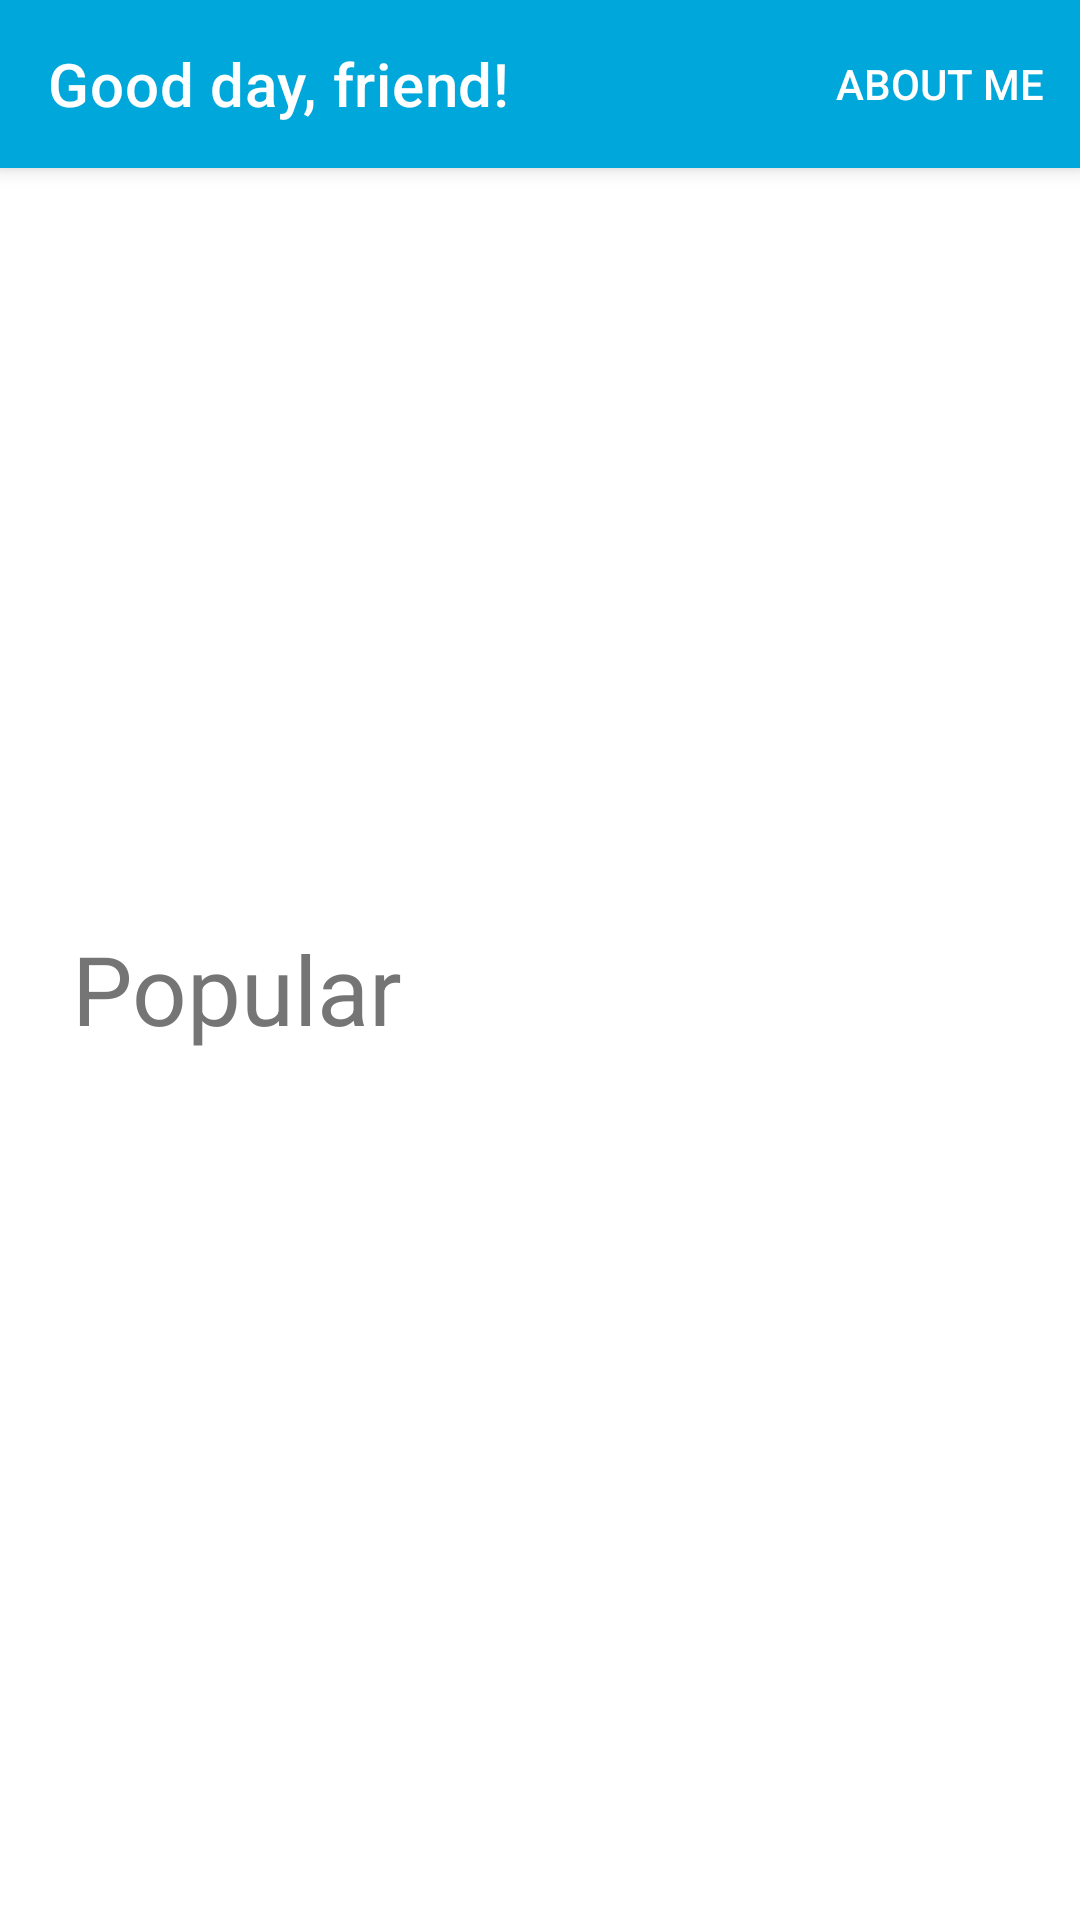

This screen was rendered from an Android layout file. Write that file and the resources it references.
<!-- AndroidManifest.xml: activity theme Theme.CineCatalog.NoActionBar -->
<!-- res/layout/activity_main.xml -->
<?xml version="1.0" encoding="utf-8"?>
<androidx.coordinatorlayout.widget.CoordinatorLayout xmlns:android="http://schemas.android.com/apk/res/android"
    xmlns:app="http://schemas.android.com/apk/res-auto"
    xmlns:tools="http://schemas.android.com/tools"
    android:id="@+id/main"
    android:layout_width="match_parent"
    android:layout_height="match_parent"
    android:background="@color/white"
    tools:context=".MainActivity">

    <com.google.android.material.appbar.AppBarLayout
        android:layout_width="match_parent"
        android:layout_height="wrap_content"
        android:contentDescription="@string/appbar_layout"
        android:titleTextColor="?attr/colorOnPrimary">

        <com.google.android.material.appbar.MaterialToolbar
            android:id="@+id/topAppBar"
            android:layout_width="match_parent"
            android:layout_height="?attr/actionBarSize"
            android:background="?android:attr/colorPrimary"
            app:menu="@menu/main_menu"
            app:navigationIcon="@drawable/baseline_menu_24"
            app:title="@string/greeting">


        </com.google.android.material.appbar.MaterialToolbar>
    </com.google.android.material.appbar.AppBarLayout>

    <androidx.constraintlayout.widget.ConstraintLayout
        android:layout_width="match_parent"
        android:layout_height="wrap_content"
        android:layout_marginTop="60dp"
        app:layout_constraintBottom_toBottomOf="parent"
        app:layout_constraintTop_toBottomOf="@id/topAppBar">

        <androidx.recyclerview.widget.RecyclerView
            android:id="@+id/carousel_recycler_view"
            android:layout_width="match_parent"
            android:layout_height="196dp"
            android:layout_marginStart="8dp"
            android:layout_marginEnd="8dp"
            android:clipChildren="false"
            android:clipToPadding="false"
            app:layoutManager="com.google.android.material.carousel.CarouselLayoutManager"
            app:layout_constraintBottom_toBottomOf="parent"
            app:layout_constraintEnd_toEndOf="parent"
            app:layout_constraintStart_toStartOf="parent"
            app:layout_constraintTop_toBottomOf="@id/carousel_recycler_view" />

    </androidx.constraintlayout.widget.ConstraintLayout>
    <androidx.constraintlayout.widget.ConstraintLayout
        android:layout_width="wrap_content"
        android:layout_height="wrap_content"
        android:layout_marginTop="300dp">

        <TextView
            style="@style/TextAppearance.Material3.HeadlineLarge"
            android:layout_width="wrap_content"
            android:layout_height="wrap_content"
            android:layout_marginStart="24dp"
            android:layout_marginTop="8dp"
            android:layout_marginEnd="8dp"
            android:layout_marginBottom="8dp"
            android:text="@string/popular"
            android:textColor="@color/gray_text"
            app:layout_constraintBottom_toBottomOf="parent"
            app:layout_constraintEnd_toEndOf="parent"
            app:layout_constraintStart_toStartOf="parent"
            app:layout_constraintTop_toTopOf="parent" />
    </androidx.constraintlayout.widget.ConstraintLayout>
    <ScrollView
        android:id="@+id/scrollMain"
        android:layout_width="match_parent"
        android:layout_height="wrap_content"
        android:layout_marginTop="350dp"
        android:orientation="vertical">

        <LinearLayout
            android:layout_width="match_parent"
            android:layout_height="wrap_content"
            android:orientation="vertical">

            <androidx.recyclerview.widget.RecyclerView
                android:id="@+id/id_rv_religi"
                android:layout_width="match_parent"
                android:layout_height="match_parent"
                tools:listitem="@layout/rv_list_religi"/>
        </LinearLayout>
    </ScrollView>

</androidx.coordinatorlayout.widget.CoordinatorLayout>
<!-- res/layout/rv_list_religi.xml (included above) -->
<?xml version="1.0" encoding="utf-8"?>
<androidx.constraintlayout.widget.ConstraintLayout xmlns:android="http://schemas.android.com/apk/res/android"
    xmlns:app="http://schemas.android.com/apk/res-auto"
    android:layout_width="match_parent"
    android:layout_height="wrap_content"
    android:background="@color/white"
    android:padding="10dp">

    <androidx.cardview.widget.CardView
        android:id="@+id/cardview"
        android:layout_width="match_parent"
        android:layout_height="match_parent"
        android:layout_marginStart="8dp"
        android:layout_marginEnd="8dp"
        android:layout_marginBottom="8dp"
        android:layout_marginTop="8dp"
        android:background="@color/black"
        android:elevation="50dp"
        app:cardCornerRadius="18dp"
        app:layout_constraintBottom_toBottomOf="parent"
        app:layout_constraintEnd_toEndOf="parent"
        app:layout_constraintStart_toStartOf="parent"
        app:layout_constraintTop_toTopOf="parent">

        <androidx.constraintlayout.widget.ConstraintLayout
            android:layout_width="match_parent"
            android:layout_height="match_parent">

            <ImageView
                android:id="@+id/img_item_photo"
                android:layout_width="match_parent"
                android:layout_height="200dp"
                android:scaleType="centerCrop"
                android:src="@drawable/user"
                app:layout_constraintBottom_toBottomOf="parent"
                app:layout_constraintEnd_toEndOf="parent"
                app:layout_constraintHorizontal_bias="0.0"
                app:layout_constraintStart_toStartOf="parent"
                app:layout_constraintTop_toTopOf="parent"
                app:layout_constraintVertical_bias="0.037" />

            <TextView
                android:id="@+id/txtnama"
                style="@style/TextAppearance.Material3.HeadlineMedium"
                android:layout_width="match_parent"
                android:layout_height="wrap_content"
                android:layout_marginStart="8dp"
                android:layout_marginTop="8dp"
                android:layout_marginEnd="8dp"
                android:layout_marginBottom="8dp"
                android:text="@string/caption"
                android:textAlignment="center"
                android:textColor="@color/blue_primary"
                app:layout_constraintBottom_toTopOf="@+id/txtoverview"
                app:layout_constraintEnd_toEndOf="parent"
                app:layout_constraintStart_toStartOf="parent"
                app:layout_constraintTop_toBottomOf="@+id/img_item_photo" />


            <TextView
                android:id="@+id/txtoverview"
                style="@style/TextAppearance.Material3.BodyMedium"
                android:layout_width="match_parent"
                android:layout_height="wrap_content"
                android:layout_marginStart="8dp"
                android:layout_marginTop="8dp"
                android:layout_marginEnd="8dp"
                android:layout_marginBottom="16dp"
                android:text="@string/overview"
                android:textAlignment="center"
                android:textColor="@color/blue_variant"
                app:layout_constraintBottom_toBottomOf="parent"
                app:layout_constraintEnd_toEndOf="parent"
                app:layout_constraintStart_toStartOf="parent"
                app:layout_constraintTop_toBottomOf="@+id/txtnama" />
        </androidx.constraintlayout.widget.ConstraintLayout>

    </androidx.cardview.widget.CardView>


</androidx.constraintlayout.widget.ConstraintLayout>
<!-- resources referenced by this layout -->
<resources>
  <color name="black">#000000</color>
  <color name="blue_primary">#00A7DB</color>
  <color name="blue_variant">#1976D2</color>
  <color name="gray_text">#757575</color>
  <color name="white">#FFFFFF</color>
  <string name="appbar_layout">appbar layout</string>
  <string name="caption">Caption</string>
  <string name="greeting">Good day, friend!</string>
  <string name="overview">overview</string>
  <string name="popular">Popular</string>
  <style name="Theme.CineCatalog.NoActionBar">
          <item name="windowActionBar">false</item>
          <item name="windowNoTitle">true</item>
      </style>
</resources>
